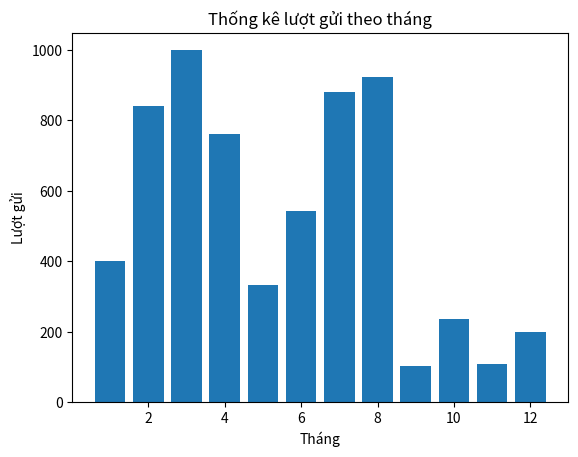

Reproduce this figure in Python.
import matplotlib.pyplot as plt
import numpy as np

months = np.array([1, 2, 3, 4, 5, 6, 7, 8, 9, 10, 11, 12])
income = np.array([400, 842, 999, 762, 333, 542, 879, 923, 104, 235, 109, 200])

plt.bar(months, income)
plt.xlabel("Tháng")
plt.ylabel("Lượt gửi")
plt.title("Thống kê lượt gửi theo tháng")

plt.show()
